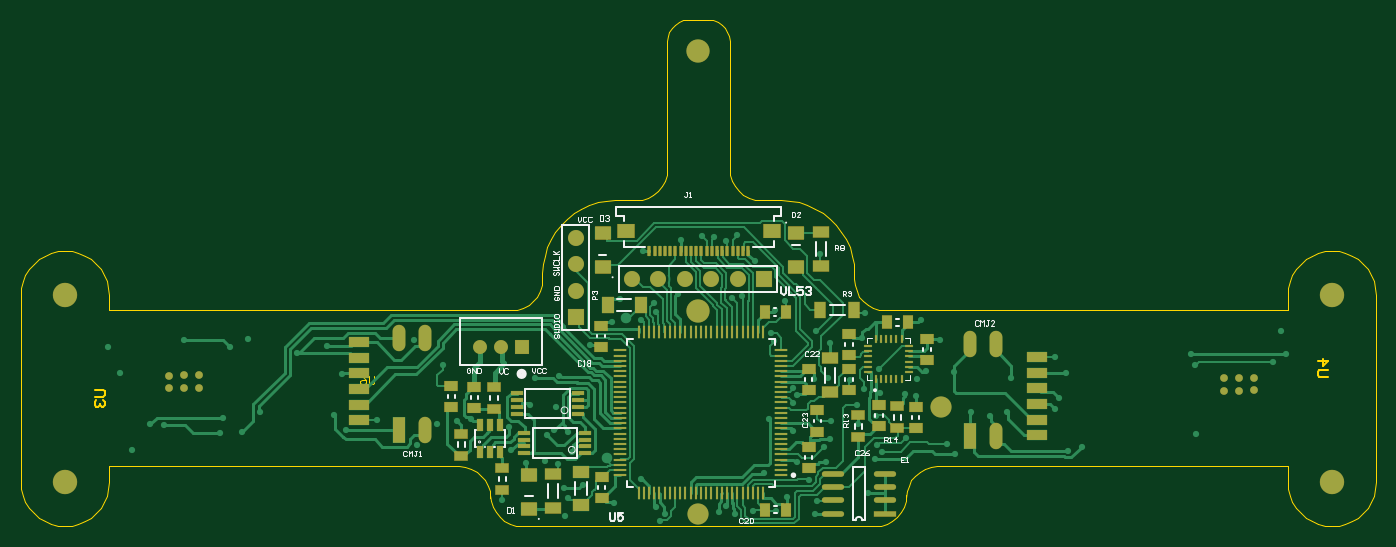
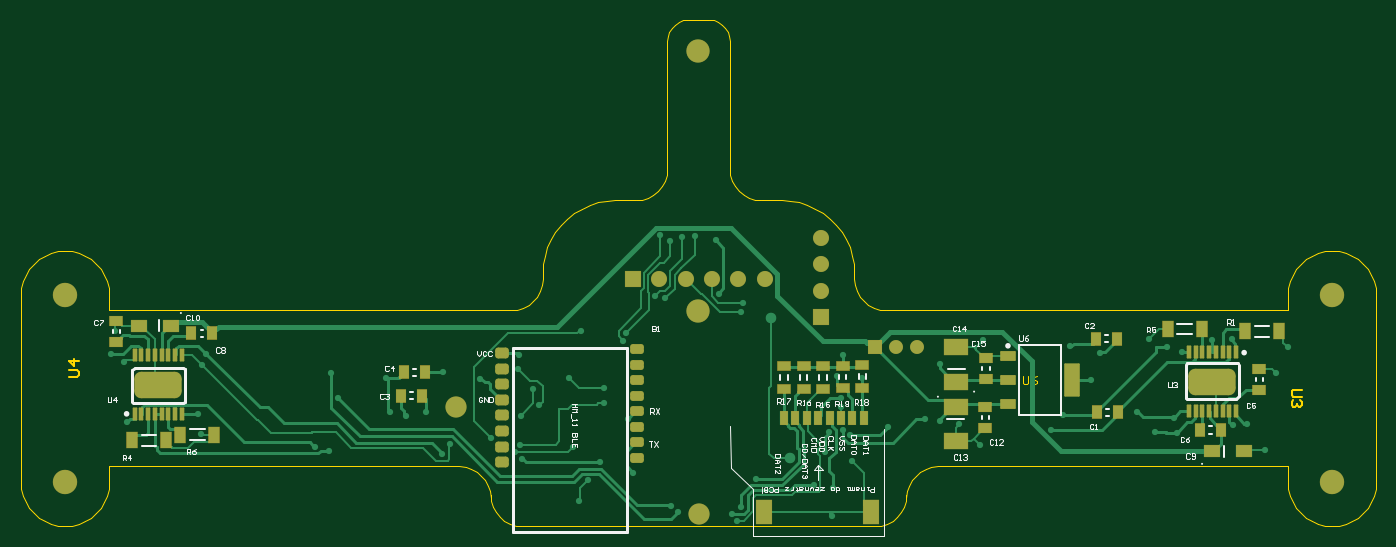
Circuit board: 9 layer files. Board 130.4 x 48.7 mm.
- bottom_copper: LF_UltraLight_HM11.GBL (22418 bytes)
- bottom_silk: LF_UltraLight_HM11.GBO (16143 bytes)
- paste: LF_UltraLight_HM11.GBP (4727 bytes)
- bottom_mask: LF_UltraLight_HM11.GBS (5616 bytes)
- outline: LF_UltraLight_HM11.GM1 (5754 bytes)
- top_copper: LF_UltraLight_HM11.GTL (36346 bytes)
- top_silk: LF_UltraLight_HM11.GTO (12154 bytes)
- paste: LF_UltraLight_HM11.GTP (5201 bytes)
- top_mask: LF_UltraLight_HM11.GTS (6049 bytes)

=== bottom_copper: LF_UltraLight_HM11.GBL (22418 bytes, source omitted) ===
=== bottom_silk: LF_UltraLight_HM11.GBO (16143 bytes, source omitted) ===
=== paste: LF_UltraLight_HM11.GBP (4727 bytes, source withheld) ===
=== bottom_mask: LF_UltraLight_HM11.GBS (5616 bytes, source withheld) ===
=== outline: LF_UltraLight_HM11.GM1 ===
G04*
G04 #@! TF.GenerationSoftware,Altium Limited,Altium Designer,21.3.2 (30)*
G04*
G04 Layer_Color=16711935*
%FSLAX43Y43*%
%MOMM*%
G71*
G04*
G04 #@! TF.SameCoordinates,E583AE15-D421-4EF2-A5E4-CEDEED2159FB*
G04*
G04*
G04 #@! TF.FilePolarity,Positive*
G04*
G01*
G75*
%ADD10C,0.127*%
%ADD18C,0.100*%
%ADD104C,0.178*%
D10*
X1750Y70000D02*
Y71500D01*
Y70000D02*
X40450D01*
X41035Y70058D01*
X41598Y70228D01*
X42117Y70505D01*
X42571Y70878D01*
X42944Y71333D01*
X43221Y71852D01*
X43392Y72414D01*
X43450Y73000D01*
Y73600D01*
X43501Y74444D01*
X43653Y75275D01*
X43905Y76082D01*
X44252Y76853D01*
X44689Y77576D01*
X45210Y78242D01*
X45808Y78839D01*
X46473Y79361D01*
X47197Y79798D01*
X47968Y80145D01*
X48775Y80396D01*
X49606Y80549D01*
X50450Y80600D01*
X52450D01*
X53035Y80657D01*
X53598Y80828D01*
X54117Y81105D01*
X54571Y81479D01*
X54944Y81933D01*
X55222Y82452D01*
X55392Y83015D01*
X55450Y83600D01*
Y95950D01*
X55500Y96395D01*
X55648Y96818D01*
X55886Y97197D01*
X56203Y97513D01*
X56582Y97752D01*
X57005Y97900D01*
X57450Y97950D01*
X59450D01*
X59895Y97900D01*
X60318Y97752D01*
X60697Y97513D01*
X61014Y97197D01*
X61252Y96818D01*
X61400Y96395D01*
X61450Y95950D01*
Y83600D02*
Y95950D01*
Y83600D02*
X61507Y83015D01*
X61678Y82452D01*
X61955Y81933D01*
X62328Y81479D01*
X62783Y81105D01*
X63302Y80828D01*
X63864Y80657D01*
X64450Y80600D01*
X66450D01*
X67294Y80549D01*
X68125Y80396D01*
X68932Y80145D01*
X69703Y79798D01*
X70426Y79361D01*
X71092Y78839D01*
X71689Y78242D01*
X72211Y77576D01*
X72648Y76853D01*
X72995Y76082D01*
X73246Y75275D01*
X73399Y74444D01*
X73450Y73600D01*
Y73000D02*
Y73600D01*
Y73000D02*
X73507Y72414D01*
X73678Y71852D01*
X73955Y71333D01*
X74328Y70878D01*
X74783Y70505D01*
X75302Y70228D01*
X75865Y70058D01*
X76450Y70000D01*
X115150D01*
Y71500D01*
X115202Y72165D01*
X115358Y72813D01*
X115613Y73429D01*
X115962Y73998D01*
X116395Y74505D01*
X116902Y74938D01*
X117470Y75287D01*
X118087Y75542D01*
X118735Y75698D01*
X119400Y75750D01*
X120065Y75698D01*
X120713Y75542D01*
X121329Y75287D01*
X121898Y74938D01*
X122405Y74505D01*
X122838Y73998D01*
X123187Y73429D01*
X123442Y72813D01*
X123598Y72165D01*
X123650Y71500D01*
Y53500D02*
Y71500D01*
X123598Y52835D02*
X123650Y53500D01*
X123442Y52187D02*
X123598Y52835D01*
X123187Y51570D02*
X123442Y52187D01*
X122838Y51002D02*
X123187Y51570D01*
X122405Y50495D02*
X122838Y51002D01*
X121898Y50062D02*
X122405Y50495D01*
X121329Y49713D02*
X121898Y50062D01*
X120713Y49458D02*
X121329Y49713D01*
X120065Y49302D02*
X120713Y49458D01*
X119400Y49250D02*
X120065Y49302D01*
X118735D02*
X119400Y49250D01*
X118087Y49458D02*
X118735Y49302D01*
X117470Y49713D02*
X118087Y49458D01*
X116902Y50062D02*
X117470Y49713D01*
X116395Y50495D02*
X116902Y50062D01*
X115962Y51002D02*
X116395Y50495D01*
X115613Y51570D02*
X115962Y51002D01*
X115358Y52187D02*
X115613Y51570D01*
X115202Y52835D02*
X115358Y52187D01*
X115150Y53500D02*
X115202Y52835D01*
X115150Y53500D02*
Y55000D01*
X81450D02*
X115150D01*
X80865Y54942D02*
X81450Y55000D01*
X80302Y54771D02*
X80865Y54942D01*
X79783Y54494D02*
X80302Y54771D01*
X79329Y54121D02*
X79783Y54494D01*
X78955Y53667D02*
X79329Y54121D01*
X78678Y53148D02*
X78955Y53667D01*
X78507Y52585D02*
X78678Y53148D01*
X78450Y52000D02*
X78507Y52585D01*
X78450Y52000D02*
Y52250D01*
X78392Y51665D02*
X78450Y52250D01*
X78221Y51102D02*
X78392Y51665D01*
X77944Y50583D02*
X78221Y51102D01*
X77571Y50129D02*
X77944Y50583D01*
X77117Y49755D02*
X77571Y50129D01*
X76598Y49478D02*
X77117Y49755D01*
X76035Y49307D02*
X76598Y49478D01*
X75450Y49250D02*
X76035Y49307D01*
X41450Y49250D02*
X75450D01*
X40865Y49307D02*
X41450Y49250D01*
X40302Y49478D02*
X40865Y49307D01*
X39783Y49755D02*
X40302Y49478D01*
X39329Y50129D02*
X39783Y49755D01*
X38955Y50583D02*
X39329Y50129D01*
X38678Y51102D02*
X38955Y50583D01*
X38507Y51665D02*
X38678Y51102D01*
X38450Y52250D02*
X38507Y51665D01*
X38450Y52000D02*
Y52250D01*
X38392Y52585D02*
X38450Y52000D01*
X38221Y53148D02*
X38392Y52585D01*
X37944Y53667D02*
X38221Y53148D01*
X37571Y54121D02*
X37944Y53667D01*
X37116Y54494D02*
X37571Y54121D01*
X36598Y54771D02*
X37116Y54494D01*
X36035Y54942D02*
X36598Y54771D01*
X35450Y55000D02*
X36035Y54942D01*
X1750Y55000D02*
X35450D01*
X1750Y53500D02*
Y55000D01*
X1697Y52835D02*
X1750Y53500D01*
X1542Y52187D02*
X1697Y52835D01*
X1287Y51570D02*
X1542Y52187D01*
X938Y51002D02*
X1287Y51570D01*
X505Y50495D02*
X938Y51002D01*
X-2Y50062D02*
X505Y50495D01*
X-571Y49713D02*
X-2Y50062D01*
X-1187Y49458D02*
X-571Y49713D01*
X-1835Y49302D02*
X-1187Y49458D01*
X-2500Y49250D02*
X-1835Y49302D01*
X-3165D02*
X-2500Y49250D01*
X-3814Y49458D02*
X-3165Y49302D01*
X-4430Y49713D02*
X-3814Y49458D01*
X-4998Y50062D02*
X-4430Y49713D01*
X-5505Y50495D02*
X-4998Y50062D01*
X-5939Y51002D02*
X-5505Y50495D01*
X-6287Y51570D02*
X-5939Y51002D01*
X-6542Y52187D02*
X-6287Y51570D01*
X-6698Y52835D02*
X-6542Y52187D01*
X-6750Y53500D02*
X-6698Y52835D01*
X-6750Y53500D02*
Y71500D01*
X-6698Y72165D01*
X-6542Y72813D01*
X-6287Y73429D01*
X-5939Y73998D01*
X-5505Y74505D01*
X-4998Y74938D01*
X-4430Y75287D01*
X-3814Y75542D01*
X-3165Y75698D01*
X-2500Y75750D01*
X-1835Y75698D01*
X-1187Y75542D01*
X-571Y75287D01*
X-2Y74938D01*
X505Y74505D01*
X938Y73998D01*
X1287Y73429D01*
X1542Y72813D01*
X1697Y72165D01*
X1750Y71500D01*
D18*
X27251Y63719D02*
Y63052D01*
X27118Y62919D01*
X26851D01*
X26718Y63052D01*
Y63719D01*
X25918D02*
X26185Y63585D01*
X26451Y63319D01*
Y63052D01*
X26318Y62919D01*
X26051D01*
X25918Y63052D01*
Y63186D01*
X26051Y63319D01*
X26451D01*
D104*
X119061Y63612D02*
X118214D01*
X118045Y63781D01*
Y64120D01*
X118214Y64289D01*
X119061D01*
X118045Y65136D02*
X119061D01*
X118553Y64628D01*
Y65305D01*
X364Y62388D02*
X1211D01*
X1380Y62219D01*
Y61880D01*
X1211Y61711D01*
X364D01*
X534Y61372D02*
X364Y61203D01*
Y60864D01*
X534Y60695D01*
X703D01*
X872Y60864D01*
Y61034D01*
Y60864D01*
X1041Y60695D01*
X1211D01*
X1380Y60864D01*
Y61203D01*
X1211Y61372D01*
M02*

=== top_copper: LF_UltraLight_HM11.GTL (36346 bytes, source omitted) ===
=== top_silk: LF_UltraLight_HM11.GTO (12154 bytes, source omitted) ===
=== paste: LF_UltraLight_HM11.GTP ===
G04*
G04 #@! TF.GenerationSoftware,Altium Limited,Altium Designer,21.3.2 (30)*
G04*
G04 Layer_Color=8421504*
%FSLAX43Y43*%
%MOMM*%
G71*
G04*
G04 #@! TF.SameCoordinates,E583AE15-D421-4EF2-A5E4-CEDEED2159FB*
G04*
G04*
G04 #@! TF.FilePolarity,Positive*
G04*
G01*
G75*
%ADD20R,0.300X1.000*%
%ADD21R,0.300X1.200*%
%ADD22R,0.550X1.200*%
%ADD23R,1.200X0.300*%
%ADD24R,1.067X1.524*%
%ADD25R,1.575X1.270*%
%ADD26R,1.524X1.067*%
%ADD27R,2.100X0.500*%
%ADD28O,2.100X0.500*%
%ADD29R,1.270X1.016*%
%ADD30R,2.000X1.000*%
%ADD31R,1.270X0.889*%
%ADD32R,1.200X0.350*%
%ADD33R,1.016X1.270*%
%ADD34R,0.790X0.260*%
%ADD35R,0.260X0.790*%
%ADD36R,1.650X1.300*%
%ADD37R,1.626X1.194*%
%ADD38O,1.200X2.500*%
%ADD39R,1.200X2.500*%
%ADD40R,1.194X1.626*%
D20*
X56750Y75750D02*
D03*
X56250D02*
D03*
X53750D02*
D03*
X54250D02*
D03*
X54750D02*
D03*
X57250D02*
D03*
X57750D02*
D03*
X59250D02*
D03*
X59750D02*
D03*
X63250D02*
D03*
X62750D02*
D03*
X62250D02*
D03*
X61750D02*
D03*
X61250D02*
D03*
X60750D02*
D03*
X60250D02*
D03*
X58750D02*
D03*
X58250D02*
D03*
X55750D02*
D03*
X55250D02*
D03*
D21*
X56700Y67900D02*
D03*
X56200D02*
D03*
X64700Y52400D02*
D03*
X64200D02*
D03*
X63700D02*
D03*
X63200D02*
D03*
X62700D02*
D03*
X62200D02*
D03*
X61700D02*
D03*
X61200D02*
D03*
X60700D02*
D03*
X60200D02*
D03*
X59700D02*
D03*
X59200D02*
D03*
X58700D02*
D03*
X58200D02*
D03*
X57700D02*
D03*
X57200D02*
D03*
X56700D02*
D03*
X56200D02*
D03*
X55700D02*
D03*
X55200D02*
D03*
X54700D02*
D03*
X54200D02*
D03*
X53700D02*
D03*
X53200D02*
D03*
X52700Y67900D02*
D03*
X53200D02*
D03*
X53700D02*
D03*
X54200D02*
D03*
X54700D02*
D03*
X55200D02*
D03*
X55700D02*
D03*
X57200D02*
D03*
X57700D02*
D03*
X58200D02*
D03*
X58700D02*
D03*
X59200D02*
D03*
X59700D02*
D03*
X60200D02*
D03*
X60700D02*
D03*
X61200D02*
D03*
X61700D02*
D03*
X62200D02*
D03*
X62700D02*
D03*
X63200D02*
D03*
X63700D02*
D03*
X64200D02*
D03*
X64700D02*
D03*
X52700Y52400D02*
D03*
D22*
X38400Y58950D02*
D03*
X37450D02*
D03*
X39350D02*
D03*
Y56350D02*
D03*
X38400D02*
D03*
X37450D02*
D03*
D23*
X66450Y62650D02*
D03*
X50950Y54150D02*
D03*
Y54650D02*
D03*
Y55150D02*
D03*
Y55650D02*
D03*
Y56150D02*
D03*
Y56650D02*
D03*
Y57150D02*
D03*
Y57650D02*
D03*
Y58150D02*
D03*
Y58650D02*
D03*
Y59150D02*
D03*
Y59650D02*
D03*
Y60150D02*
D03*
Y60650D02*
D03*
Y61150D02*
D03*
Y61650D02*
D03*
Y62150D02*
D03*
Y62650D02*
D03*
Y63150D02*
D03*
Y63650D02*
D03*
Y64150D02*
D03*
Y64650D02*
D03*
Y65150D02*
D03*
Y65650D02*
D03*
Y66150D02*
D03*
X66450D02*
D03*
Y65650D02*
D03*
Y65150D02*
D03*
Y64650D02*
D03*
Y64150D02*
D03*
Y63650D02*
D03*
Y63150D02*
D03*
Y62150D02*
D03*
Y61650D02*
D03*
Y61150D02*
D03*
Y60650D02*
D03*
Y60150D02*
D03*
Y59650D02*
D03*
Y59150D02*
D03*
Y58650D02*
D03*
Y58150D02*
D03*
Y57650D02*
D03*
Y57150D02*
D03*
Y56650D02*
D03*
Y56150D02*
D03*
Y55650D02*
D03*
Y55150D02*
D03*
Y54650D02*
D03*
Y54150D02*
D03*
D24*
X73450Y70050D02*
D03*
X70198D02*
D03*
D25*
X67850Y77500D02*
D03*
Y74198D02*
D03*
X49250Y74148D02*
D03*
Y77450D02*
D03*
X42150Y54200D02*
D03*
Y50898D02*
D03*
D26*
X70250Y74298D02*
D03*
Y77550D02*
D03*
X71100Y62148D02*
D03*
Y65400D02*
D03*
X44450Y51000D02*
D03*
Y54252D02*
D03*
D27*
X76400Y50460D02*
D03*
D28*
Y51730D02*
D03*
Y53000D02*
D03*
Y54270D02*
D03*
X71400Y50460D02*
D03*
Y51730D02*
D03*
Y53000D02*
D03*
Y54270D02*
D03*
D29*
X69050Y54868D02*
D03*
Y56900D02*
D03*
X36900Y62650D02*
D03*
Y60618D02*
D03*
X34700Y60700D02*
D03*
Y62732D02*
D03*
X80450Y65218D02*
D03*
Y67250D02*
D03*
X72950Y65718D02*
D03*
Y67750D02*
D03*
X69050Y62318D02*
D03*
Y64350D02*
D03*
X79350Y58718D02*
D03*
Y60750D02*
D03*
X75850Y58868D02*
D03*
Y60900D02*
D03*
X72950Y64382D02*
D03*
Y62350D02*
D03*
X69900Y58350D02*
D03*
Y60382D02*
D03*
X49100Y68550D02*
D03*
Y66518D02*
D03*
X49150Y51950D02*
D03*
Y53982D02*
D03*
D30*
X25850Y59450D02*
D03*
Y60950D02*
D03*
Y62450D02*
D03*
Y63950D02*
D03*
Y65450D02*
D03*
Y66950D02*
D03*
X91050Y65500D02*
D03*
Y64000D02*
D03*
Y62500D02*
D03*
Y61000D02*
D03*
Y59500D02*
D03*
Y58000D02*
D03*
D31*
X35650Y58164D02*
D03*
Y56005D02*
D03*
X38800Y62664D02*
D03*
Y60505D02*
D03*
X39600Y52704D02*
D03*
Y54863D02*
D03*
X77600Y58654D02*
D03*
Y60813D02*
D03*
X73850Y57786D02*
D03*
Y59945D02*
D03*
D32*
X47575Y56275D02*
D03*
Y56925D02*
D03*
Y57575D02*
D03*
Y58225D02*
D03*
X41725D02*
D03*
Y57575D02*
D03*
Y56925D02*
D03*
Y56275D02*
D03*
X46875Y60075D02*
D03*
Y60725D02*
D03*
Y61375D02*
D03*
Y62025D02*
D03*
X41025D02*
D03*
Y61375D02*
D03*
Y60725D02*
D03*
Y60075D02*
D03*
D33*
X78600Y68850D02*
D03*
X76568D02*
D03*
X66900Y50850D02*
D03*
X64868D02*
D03*
X66850Y69850D02*
D03*
X64818D02*
D03*
D34*
X74780Y64080D02*
D03*
Y64580D02*
D03*
Y65080D02*
D03*
Y65580D02*
D03*
Y66080D02*
D03*
Y66580D02*
D03*
X78720D02*
D03*
Y66080D02*
D03*
Y65580D02*
D03*
Y65080D02*
D03*
Y64580D02*
D03*
Y64080D02*
D03*
D35*
X75500Y67300D02*
D03*
X76000D02*
D03*
X76500D02*
D03*
X77000D02*
D03*
X77500D02*
D03*
X78000D02*
D03*
Y63360D02*
D03*
X77500D02*
D03*
X77000D02*
D03*
X76500D02*
D03*
X76000D02*
D03*
X75500D02*
D03*
D36*
X65525Y77650D02*
D03*
X51475D02*
D03*
D37*
X47150Y51314D02*
D03*
Y54438D02*
D03*
D38*
X29660Y67350D02*
D03*
X32200D02*
D03*
Y58500D02*
D03*
X84550Y66800D02*
D03*
X87090D02*
D03*
Y57950D02*
D03*
D39*
X29660Y58500D02*
D03*
X84550Y57950D02*
D03*
D40*
X49764Y70550D02*
D03*
X52888D02*
D03*
M02*

=== top_mask: LF_UltraLight_HM11.GTS (6049 bytes, source omitted) ===
